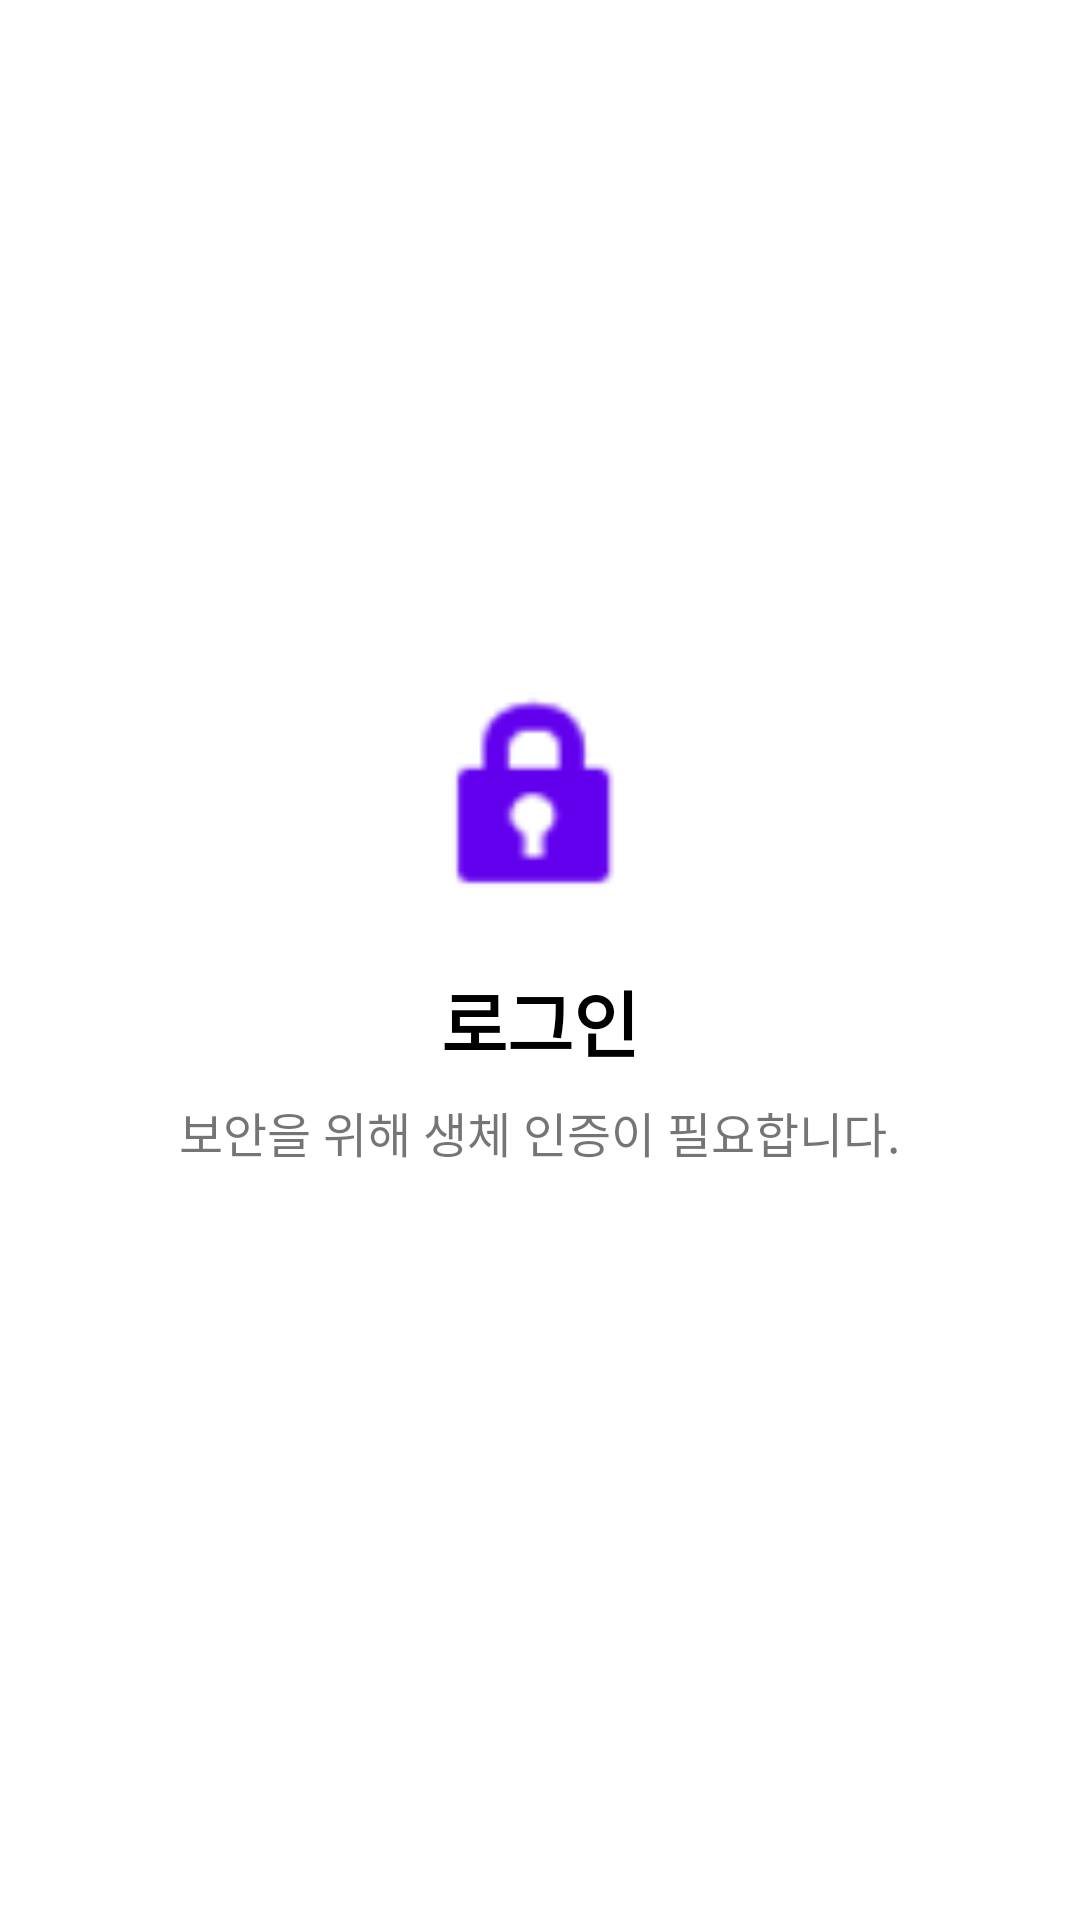

Write the Android layout XML for this screen, with the resource values it uses.
<!-- AndroidManifest.xml: application theme Theme.SecureMemo -->
<!-- res/layout/activity_login.xml -->
<?xml version="1.0" encoding="utf-8"?>
<LinearLayout xmlns:android="http://schemas.android.com/apk/res/android"
    xmlns:app="http://schemas.android.com/apk/res-auto"
    android:id="@+id/main"
    android:layout_width="match_parent"
    android:layout_height="match_parent"
    android:gravity="center"
    android:orientation="vertical"
    android:padding="24dp"
    android:background="@android:color/white">

    <ImageView
        android:layout_width="80dp"
        android:layout_height="80dp"
        android:src="@android:drawable/ic_lock_idle_lock"
        android:layout_marginBottom="16dp"
        android:contentDescription="@string/app_name"
        app:tint="@color/purple_500" />

    <TextView
        android:layout_width="wrap_content"
        android:layout_height="wrap_content"
        android:text="@string/login_title"
        android:textSize="24sp"
        android:textStyle="bold"
        android:textColor="@android:color/black"
        android:layout_marginBottom="8dp" />

    <TextView
        android:id="@+id/loginText"
        android:layout_width="wrap_content"
        android:layout_height="wrap_content"
        android:text="@string/login_desc"
        android:textSize="16sp"
        android:layout_marginBottom="24dp" />

</LinearLayout>
<!-- resources referenced by this layout -->
<resources>
  <string name="app_name">SecureMemo</string>
  <string name="login_desc">보안을 위해 생체 인증이 필요합니다.</string>
  <string name="login_title">로그인</string>
  <style name="Theme.SecureMemo" parent="Theme.MaterialComponents.DayNight.NoActionBar">
          
          <item name="colorPrimary">@color/purple_500</item>
          <item name="colorPrimaryVariant">@color/purple_700</item>
          <item name="colorOnPrimary">@color/white</item>
          
          <item name="colorSecondary">@color/teal_200</item>
          <item name="colorSecondaryVariant">@color/teal_700</item>
          <item name="colorOnSecondary">@color/black</item>
          
          <item name="android:statusBarColor">@android:color/transparent</item>
          <item name="android:windowLightStatusBar">true</item>
          <item name="windowNoTitle">true</item>
          <item name="windowActionBar">false</item>
      </style>
  <!-- not gathered from this repository: default colours our renderer supplied (Android Studio template values) -->
  <color name="purple_500">#FF6200EE</color>
  <color name="purple_700">#FF3700B3</color>
  <color name="teal_200">#FF03DAC5</color>
  <color name="teal_700">#FF018786</color>
  <color name="black">#FF000000</color>
  <color name="white">#FFFFFFFF</color>
</resources>
